Run: headless pygame with SDL's dummy video driver; simulated clock (each Clock.tick advances the game by its frame time, no real sleeping); random seed 0; keys injected as events and as key.get_pressed() state; no mouse input.
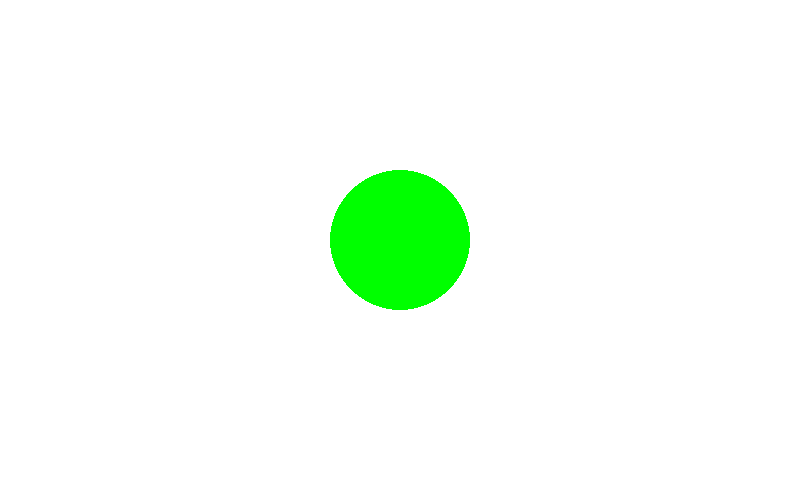
Frame 1 of 4 · flips 1–60 · no input
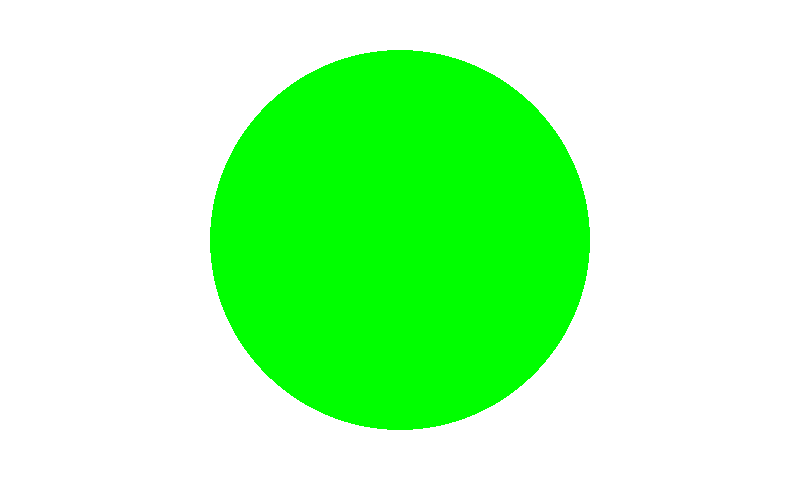
Frame 2 of 4 · flips 61–180 · tapped SPACE, RETURN · held RIGHT (→), D
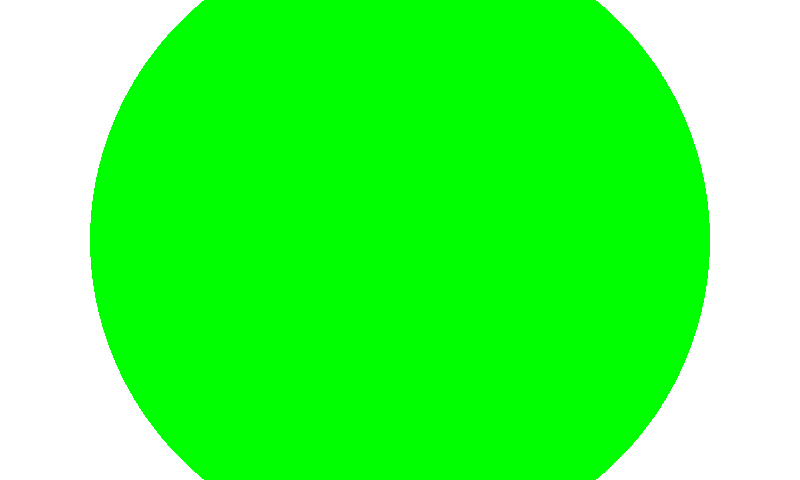
Frame 3 of 4 · flips 181–300 · held DOWN (↓), S
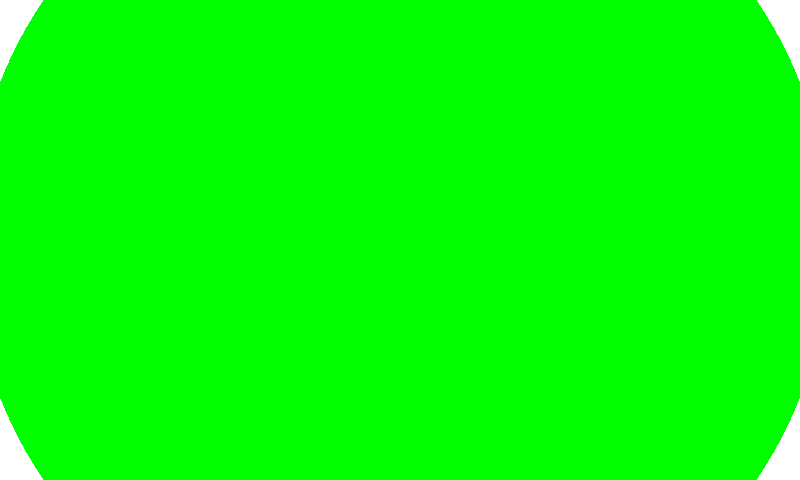
Frame 4 of 4 · flips 301–420 · held LEFT (←), A, UP (↑), W

The pygame program that drew these frames:

import pygame as pg
import random 
pg.init()

win_x, win_y = 800, 480  # 1 ขนาดหน้าจอ
screen = pg.display.set_mode((win_x, win_y))  # 1 สร้างหน้าต่างเกม
posX, posY = 20, 20
r = 10
check = False

while (1):  # 2 ทำการสร้าง loop
    screen.fill((255, 255, 255))
    
    if (check==False):
        r += 1
        pg.draw.circle(screen, (0,255,0), (400, 240),r)  # ใส่คำสั่งก่อนการอัพเดทห

    elif (check == True):
        r -= 1
        pg.draw.circle(screen, (255,0,0), (400, 240),r)  # ใส่คำสั่งก่อนการอัพเดทห

    if (r > win_y):
        check = True

    if(check == True):
        if(r <= 0):
            check = False
    
    pg.time.delay(1)  # หน่วงเวลา

    pg.display.update()  # 4 ทำการอัพเดท

    for event in pg.event.get():  # ทำการ Check event ต่างๆที่เกิดขึ้น
        if event.type == pg.QUIT:
            pg.quit()
            exit()
